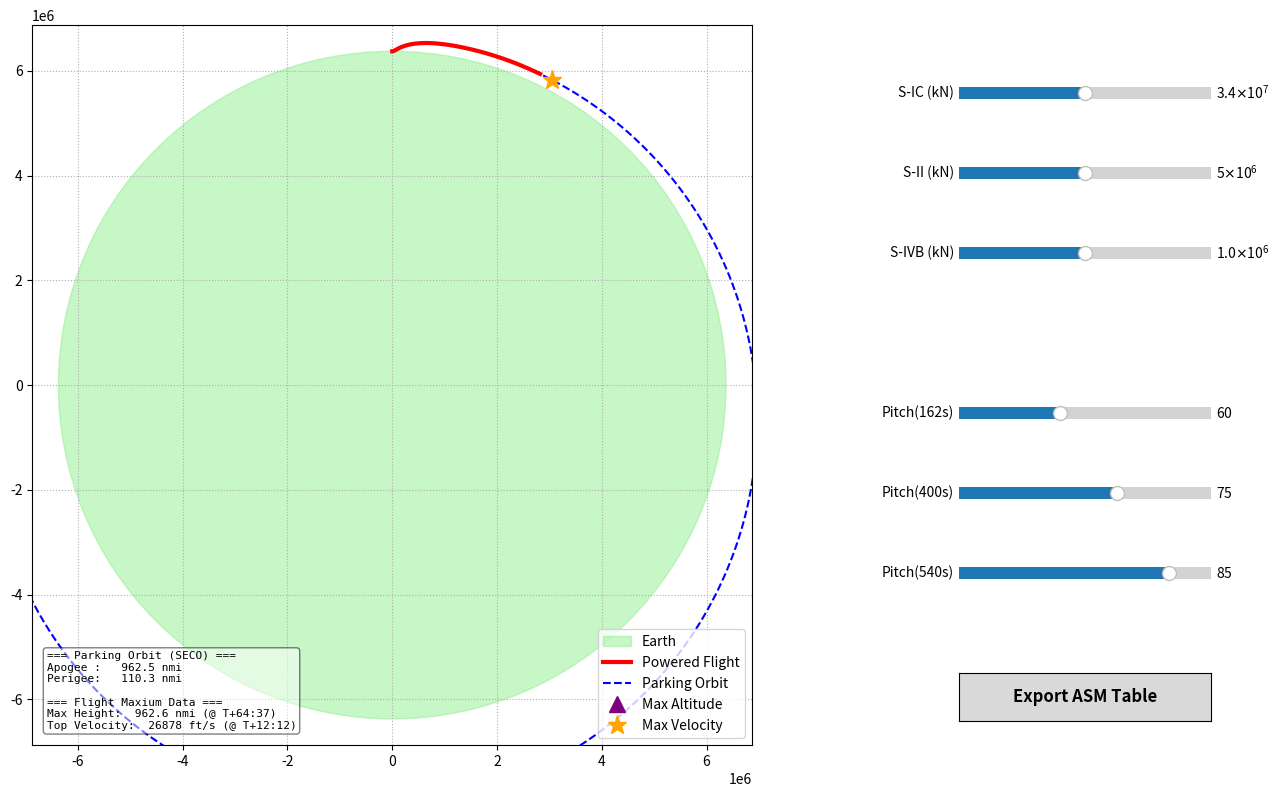

Python code for this plot:
import math
import matplotlib.pyplot as plt
from matplotlib.widgets import Slider, Button

# ==========================================
# 物理常數與單位轉換
# ==========================================
G = 6.67430e-11
Me = 5.972e24
MU = G * Me
Re = 6371000.0
G0 = 9.80665

NMI_TO_M = 1852.0
FT_TO_M = 0.3048
M_TO_NMI = 1.0 / NMI_TO_M
M_TO_FT = 1.0 / FT_TO_M

# ==========================================
# 初始全域參數 (可透過滑桿修改)
# ==========================================
params = {
    'thrust_1': 34000e3,
    'thrust_2': 5000e3,
    'thrust_3': 1000e3,
    'pitch_162': 60.0,
    'pitch_400': 75.0,
    'pitch_540': 85.0
}

def get_pitch_at_time(t):
    PITCH_PROFILE = [
        (0, 0.0), (15, 0.0),
        (162, params['pitch_162']),
        (400, params['pitch_400']),
        (540, params['pitch_540']),
        (704, 90.0), (6000, 90.0)
    ]
    for i in range(len(PITCH_PROFILE) - 1):
        t1, p1 = PITCH_PROFILE[i]
        t2, p2 = PITCH_PROFILE[i+1]
        if t1 <= t <= t2:
            return p1 + (p2 - p1) * ((t - t1) / (t2 - t1))
    return PITCH_PROFILE[-1][1]

def calculate_orbital_elements(x, y, vx, vy):
    r = math.sqrt(x**2 + y**2)
    v2 = vx**2 + vy**2
    v_r = (x * vx + y * vy) / r
    h = x * vy - y * vx
    energy = (v2 / 2.0) - (MU / r)
    
    if energy >= 0: return 0, 0, -1

    a = -MU / (2.0 * energy)
    e2 = 1.0 + (2.0 * energy * h**2) / (MU**2)
    e = math.sqrt(max(0, e2))
    
    apogee_alt = a * (1.0 + e) - Re
    perigee_alt = a * (1.0 - e) - Re
    
    if perigee_alt >= 0:
        tff = -1.0
    else:
        try:
            cos_theta_c = (a * (1.0 - e**2) / r - 1.0) / e
            cos_theta_c = max(-1.0, min(1.0, cos_theta_c))
            theta_c = math.acos(cos_theta_c)
            if v_r < 0: theta_c = 2 * math.pi - theta_c
                
            cos_theta_i = (a * (1.0 - e**2) / Re - 1.0) / e
            cos_theta_i = max(-1.0, min(1.0, cos_theta_i))
            theta_i = 2 * math.pi - math.acos(cos_theta_i)
            
            E_c = math.acos( max(-1.0, min(1.0, (e + cos_theta_c) / (1 + e * cos_theta_c))) )
            if theta_c > math.pi: E_c = 2 * math.pi - E_c
            E_i = math.acos( max(-1.0, min(1.0, (e + cos_theta_i) / (1 + e * cos_theta_i))) )
            if theta_i > math.pi: E_i = 2 * math.pi - E_i
            
            M_c = E_c - e * math.sin(E_c)
            M_i = E_i - e * math.sin(E_i)
            if M_i < M_c: M_i += 2 * math.pi
            
            mean_motion = math.sqrt(MU / (a**3))
            tff = (M_i - M_c) / mean_motion
        except:
            tff = -1.0
            
    return apogee_alt, perigee_alt, tff

# ==========================================
# 核心積分引擎 (支援極值追蹤)
# ==========================================
def run_simulation(dt, mode="preview"):
    total_time = 5400 # 1.5 小時
    
    ROCKET_CONFIG = [
        {
            "name": "S-IC (Stage 1)",
            "t_start": 0, "t_end": 162,
            "thrust": params['thrust_1'],       # 34,000 kN (5具 F-1 引擎)
            "mass_initial": 2917000.0, # 起飛總重
            "mass_flow": 13178.0     # 耗油率 (kg/s)
        },
        {
            "name": "S-II (Stage 2)",
            "t_start": 162, "t_end": 540,
            "thrust": params['thrust_2'],        # 5,000 kN (5具 J-2 引擎)
            "mass_initial": 642000.0,  # 拋棄 S-IC 後的總重 (校正!)
            "mass_flow": 1210.0
        },
        {
            "name": "S-IVB (Stage 3)",
            "t_start": 540, "t_end": 704,            
            "thrust": params['thrust_3'],        # 1,000 kN (1具 J-2 引擎)
            "mass_initial": 166000.0,  # 拋棄 S-II 後的總重 (校正!)
            "mass_flow": 242.0
        }
    ]
    
    x, y = 0.0, Re
    vx, vy = 406.0, 0.0 
    
    plot_powered_x, plot_powered_y = [], []
    plot_inertial_x, plot_inertial_y = [], []
    records_N62, records_N44 = [], []
    
    final_ap, final_pe = 0, 0
    max_alt, t_max_alt, pos_max_alt = 0, 0, (0, 0)
    max_vel, t_max_vel, pos_max_vel = 0, 0, (0, 0)
    
    for t_step in range(int(total_time / dt) + 1):
        t = t_step * dt
        current_stage = next((s for s in ROCKET_CONFIG if s["t_start"] <= t < s["t_end"]), None)
                
        r = math.sqrt(x**2 + y**2)
        v_total = math.sqrt(vx**2 + vy**2)
        v_r = (x * vx + y * vy) / r
        alt = r - Re
        
        # --- 追蹤極值 ---
        if alt > max_alt:
            max_alt = alt
            t_max_alt = t
            pos_max_alt = (x, y)
        if v_total > max_vel:
            max_vel = v_total
            t_max_vel = t
            pos_max_vel = (x, y)
            
        ax, ay = - (MU / r**3) * x, - (MU / r**3) * y
        is_powered = False
        
        if current_stage:
            is_powered = True
            stage_t = t - current_stage["t_start"]
            mass = current_stage["mass_initial"] - current_stage["mass_flow"] * stage_t
            thrust = current_stage["thrust"]
            
            pitch = math.radians(get_pitch_at_time(t))
            acc_thrust = thrust / mass
            
            angle_radial = math.atan2(y, x)
            angle_thrust = angle_radial - pitch
            
            ax += acc_thrust * math.cos(angle_thrust)
            ay += acc_thrust * math.sin(angle_thrust)
            
        vx += ax * dt
        vy += ay * dt
        x += vx * dt
        y += vy * dt
        
        # 繪圖採樣 (Preview模式)
        if mode == "preview" and t_step % int(2 / dt) == 0:
            if is_powered:
                plot_powered_x.append(x)
                plot_powered_y.append(y)
            elif t_step % int(10 / dt) == 0: 
                plot_inertial_x.append(x)
                plot_inertial_y.append(y)
                
        # 捕捉 SECO (入軌) 的瞬間參數
        if abs(t - 704.0) < dt:
            ap_m, pe_m, _ = calculate_orbital_elements(x, y, vx, vy)
            final_ap = ap_m * M_TO_NMI
            final_pe = pe_m * M_TO_NMI

        # MASM 資料生成 (Export模式)
        if mode == "export" and t_step % int(2 / dt) == 0:
            ap_m, pe_m, tff_s = calculate_orbital_elements(x, y, vx, vy)
            
            v_ft = v_total * M_TO_FT
            hdot_ft = v_r * M_TO_FT
            alt_nmi = alt * M_TO_NMI
            ap_nmi, pe_nmi = ap_m * M_TO_NMI, pe_m * M_TO_NMI
            
            r1_62 = int(round(v_ft))
            r2_62 = int(round(hdot_ft))
            r3_62 = int(round(alt_nmi * 10))
            
            r1_44 = int(round(ap_nmi * 10)) if ap_nmi > 0 else 0
            r2_44 = int(round(pe_nmi * 10))
            
            if pe_nmi > 0 or tff_s < 0:
                r3_44 = -59059
            else:
                mins = min(99, int(tff_s // 60))
                secs = int(tff_s % 60)
                r3_44 = -(mins * 1000 + secs) 
                
            met_str = f"T+{int(t//60):02d}:{int(t%60):02d}"
            records_N62.append(f"        DWORD {r1_62}, {r2_62}, {r3_62}   ; MET {met_str}")
            records_N44.append(f"        DWORD {r1_44}, {r2_44}, {r3_44}   ; MET {met_str}")
            
    if mode == "preview":
        return plot_powered_x, plot_powered_y, plot_inertial_x, plot_inertial_y, final_ap, final_pe, max_alt, t_max_alt, pos_max_alt, max_vel, t_max_vel, pos_max_vel
    else:
        return records_N62, records_N44

# ==========================================
# 介面佈局 (圖表最大化設計)
# ==========================================
fig = plt.figure(figsize=(14, 8)) # 寬比例視窗
fig.canvas.manager.set_window_title("Apollo 11 AGC Trajectory Tuner")

# 左側：超大圖表區 (佔比寬度 65%)
ax = fig.add_axes([0.05, 0.05, 0.65, 0.9])

earth = plt.Circle((0, 0), Re, color='lightgreen', fill=True, alpha=0.5, label="Earth")
ax.add_artist(earth)

line_pow, = ax.plot([], [], color='red', linewidth=3, label="Powered Flight")
line_ine, = ax.plot([], [], color='blue', linewidth=1.5, linestyle='--', label="Parking Orbit")

# 極值標記 (初始化為空)
marker_alt, = ax.plot([], [], '^', color='purple', markersize=12, label="Max Altitude")
marker_vel, = ax.plot([], [], '*', color='orange', markersize=14, label="Max Velocity")

# 數據面板 (放置於圖表左上角)
text_orbit = ax.text(0.02, 0.02, '', transform=ax.transAxes, fontsize=8, family='monospace',
                     verticalalignment='bottom', bbox=dict(boxstyle='round', facecolor='white', alpha=0.5))

ax.set_aspect('equal')
limit = Re + 500000 
ax.set_xlim(-limit, limit)
ax.set_ylim(-limit, limit)
ax.grid(True, linestyle=':')
ax.legend(loc="lower right")

# ==========================================
# 右側：控制區 (滑桿與按鈕)
# ==========================================
axcolor = 'lightgoldenrodyellow'

# 推力控制 (右上角)
ax_th1 = fig.add_axes([0.78, 0.85, 0.18, 0.03], facecolor=axcolor)
ax_th2 = fig.add_axes([0.78, 0.75, 0.18, 0.03], facecolor=axcolor)
ax_th3 = fig.add_axes([0.78, 0.65, 0.18, 0.03], facecolor=axcolor)

# 姿態控制 (右中)
ax_p1 = fig.add_axes([0.78, 0.45, 0.18, 0.03], facecolor=axcolor)
ax_p2 = fig.add_axes([0.78, 0.35, 0.18, 0.03], facecolor=axcolor)
ax_p3 = fig.add_axes([0.78, 0.25, 0.18, 0.03], facecolor=axcolor)

# 建立滑桿
s_th1 = Slider(ax_th1, 'S-IC (kN)', 28000e3, 40000e3, valinit=params['thrust_1'], valstep=100e3)
s_th2 = Slider(ax_th2, 'S-II (kN)', 4000e3, 6000e3, valinit=params['thrust_2'], valstep=50e3)
s_th3 = Slider(ax_th3, 'S-IVB (kN)', 500e3, 1500e3, valinit=params['thrust_3'], valstep=10e3)

s_p1 = Slider(ax_p1, 'Pitch(162s)', 40.0, 90.0, valinit=params['pitch_162'], valstep=0.5)
s_p2 = Slider(ax_p2, 'Pitch(400s)', 50.0, 90.0, valinit=params['pitch_400'], valstep=0.5)
s_p3 = Slider(ax_p3, 'Pitch(540s)', 60.0, 90.0, valinit=params['pitch_540'], valstep=0.5)

# 將滑桿標籤稍微往左移，避免跟數值擠在一起
for s in [s_th1, s_th2, s_th3, s_p1, s_p2, s_p3]:
    s.label.set_position((-0.02, 0.5))
    s.label.set_horizontalalignment('right')

# 更新畫面事件
def update(val):
    params['thrust_1'] = s_th1.val
    params['thrust_2'] = s_th2.val
    params['thrust_3'] = s_th3.val
    params['pitch_162'] = s_p1.val
    params['pitch_400'] = s_p2.val
    params['pitch_540'] = s_p3.val
    
    px, py, ix, iy, f_ap, f_pe, max_alt, t_max_alt, pos_max_alt, max_vel, t_max_vel, pos_max_vel = run_simulation(dt=0.5, mode="preview")
    
    # 更新軌跡與極值座標
    line_pow.set_data(px, py)
    line_ine.set_data(ix, iy)
    marker_alt.set_data([pos_max_alt[0]], [pos_max_alt[1]])
    marker_vel.set_data([pos_max_vel[0]], [pos_max_vel[1]])
    
    # 更新數據面板文字
    status_text = (f"=== Parking Orbit (SECO) ===\n"
                   f"Apogee : {f_ap:7.1f} nmi\n"
                   f"Perigee: {f_pe:7.1f} nmi\n\n"
                   f"=== Flight Maxium Data ===\n"
                   f"Max Height: {max_alt * M_TO_NMI:6.1f} nmi (@ T+{int(t_max_alt//60):02d}:{int(t_max_alt%60):02d})\n"
                   f"Top Velocity: {max_vel * M_TO_FT:6.0f} ft/s (@ T+{int(t_max_vel//60):02d}:{int(t_max_vel%60):02d})")
                   
    if f_pe < 0:
        status_text += "\n\nWarning: Suborbital!"
    
    text_orbit.set_text(status_text)
    fig.canvas.draw_idle()

# 綁定事件
for s in [s_th1, s_th2, s_th3, s_p1, s_p2, s_p3]:
    s.on_changed(update)

update(None)

# ==========================================
# 匯出按鈕 (右下角)
# ==========================================
ax_btn = fig.add_axes([0.78, 0.08, 0.18, 0.06])
btn_export = Button(ax_btn, 'Export ASM Table', hovercolor='0.9')
btn_export.label.set_fontsize(12)
btn_export.label.set_weight('bold')

def export_data(event):
    print("⏳ 正在以高精度 (dt=0.1s) 運算並匯出 MASM 表格...")
    n62, n44 = run_simulation(dt=0.1, mode="export")
    max_idx = len(n62) - 1
    
    asm_content = f"""; ====================================================
; 阿波羅 11 號 發射至入軌 軌道參數表 (90分鐘, 每2秒一筆)
; ====================================================
INCLUDE Irvine32.inc
option casemap:none
INCLUDE Globals.inc

.data
    ; V06N62: R1 = 速率 (ft/s), R2 = 上升率 (ft/s), R3 = 高度 (nmi * 10)
    OrbitTableN62MaxIndex DWORD {max_idx}
    OrbitTableN62 \\
{chr(10).join(n62)}

    ; V16N44: R1 = 遠地點 (nmi * 10), R2 = 近地點 (nmi * 10), R3 = TFF (MM0SS / -59059)
    OrbitTableN44MaxIndex DWORD {max_idx}
    OrbitTableN44 \\
{chr(10).join(n44)}

END
"""
    with open("TrajectoryData.asm", "w", encoding="utf-8") as f:
        f.write(asm_content)
    print(f"✅ 成功寫入 TrajectoryData.asm！ 請回到 MASM 重新編譯專案。")

btn_export.on_clicked(export_data)

plt.show()
